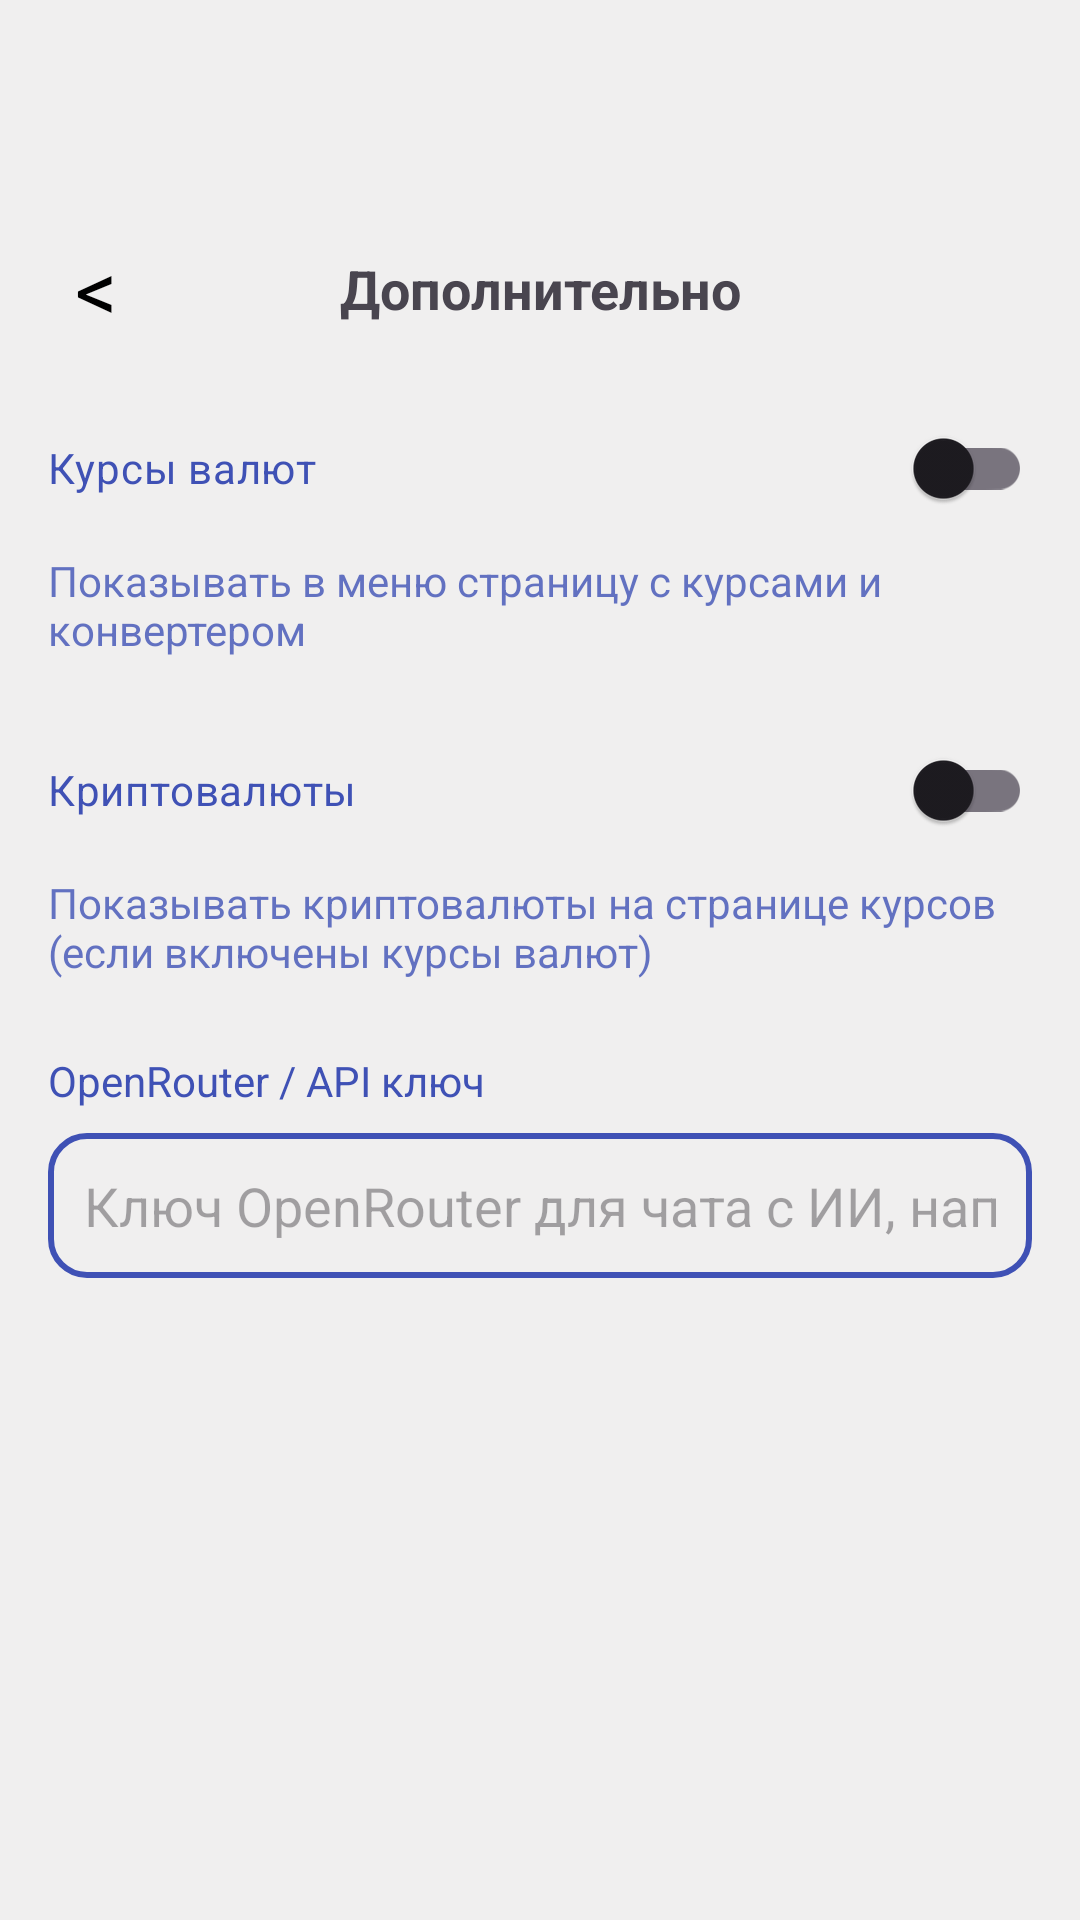

Here is an Android app screen rendered from its layout file. Give the layout XML and the strings, colors and styles it references.
<!-- AndroidManifest.xml: application theme Theme.Friday_Helper -->
<!-- res/layout/activity_settings_extra.xml -->
<?xml version="1.0" encoding="utf-8"?>
<androidx.constraintlayout.widget.ConstraintLayout xmlns:android="http://schemas.android.com/apk/res/android"
    xmlns:app="http://schemas.android.com/apk/res-auto"
    android:id="@+id/rootExtra"
    android:layout_width="match_parent"
    android:layout_height="match_parent"
    android:background="@color/warm_gray">

    <com.google.android.material.appbar.MaterialToolbar
        android:id="@+id/toolbar"
        android:layout_width="0dp"
        android:layout_height="wrap_content"
        android:background="@color/warm_gray"
        app:layout_constraintTop_toTopOf="parent"
        app:layout_constraintStart_toStartOf="parent"
        app:layout_constraintEnd_toEndOf="parent"
        app:title=""
        app:navigationIcon="@null"
        app:titleTextColor="@color/default_accent" />

        <TextView
            android:id="@+id/btnBack"
            android:layout_width="40dp"
            android:layout_height="40dp"
            android:layout_margin="12dp"
            android:gravity="center"
            android:text="&lt;"
            android:textSize="28sp"
            android:textColor="@android:color/black"
            android:background="?attr/selectableItemBackgroundBorderless"
            android:clickable="true"
            android:focusable="true"
            android:contentDescription="@string/action_cancel"
            app:layout_constraintTop_toBottomOf="@id/toolbar"
            app:layout_constraintStart_toStartOf="parent" />

    <TextView
        android:id="@+id/tvTitle"
        android:layout_width="wrap_content"
        android:layout_height="wrap_content"
        android:text="@string/title_extra"
        android:textStyle="bold"
        android:textSize="18sp"
        app:layout_constraintTop_toTopOf="@id/btnBack"
        app:layout_constraintBottom_toBottomOf="@id/btnBack"
        app:layout_constraintStart_toStartOf="parent"
        app:layout_constraintEnd_toEndOf="parent" />

    <ScrollView
        android:layout_width="0dp"
        android:layout_height="0dp"
        android:fillViewport="true"
        app:layout_constraintTop_toBottomOf="@id/btnBack"
        app:layout_constraintBottom_toBottomOf="parent"
        app:layout_constraintStart_toStartOf="parent"
        app:layout_constraintEnd_toEndOf="parent">

        <androidx.constraintlayout.widget.ConstraintLayout
            android:layout_width="match_parent"
            android:layout_height="wrap_content"
            android:padding="16dp"
            android:paddingBottom="24dp">

            <com.google.android.material.switchmaterial.SwitchMaterial
                android:id="@+id/switchRates"
                android:layout_width="0dp"
                android:layout_height="wrap_content"
                android:text="@string/label_rates"
                android:textColor="@color/default_accent"
                app:layout_constraintTop_toTopOf="parent"
                app:layout_constraintStart_toStartOf="parent"
                app:layout_constraintEnd_toEndOf="parent" />

            <TextView
                android:id="@+id/ratesHint"
                android:layout_width="0dp"
                android:layout_height="wrap_content"
                android:text="@string/hint_rates"
                android:textColor="@color/default_accent"
                android:alpha="0.8"
                android:layout_marginTop="4dp"
                app:layout_constraintTop_toBottomOf="@id/switchRates"
                app:layout_constraintStart_toStartOf="@id/switchRates"
                app:layout_constraintEnd_toEndOf="@id/switchRates" />

            <com.google.android.material.switchmaterial.SwitchMaterial
                android:id="@+id/switchCrypto"
                android:layout_width="0dp"
                android:layout_height="wrap_content"
                android:layout_marginTop="20dp"
                android:text="@string/label_crypto"
                android:textColor="@color/default_accent"
                app:layout_constraintTop_toBottomOf="@id/ratesHint"
                app:layout_constraintStart_toStartOf="parent"
                app:layout_constraintEnd_toEndOf="parent" />

            <TextView
                android:id="@+id/cryptoHint"
                android:layout_width="0dp"
                android:layout_height="wrap_content"
                android:text="@string/hint_crypto"
                android:textColor="@color/default_accent"
                android:alpha="0.8"
                android:layout_marginTop="4dp"
                app:layout_constraintTop_toBottomOf="@id/switchCrypto"
                app:layout_constraintStart_toStartOf="@id/switchCrypto"
                app:layout_constraintEnd_toEndOf="@id/switchCrypto" />

            <TextView
                android:id="@+id/openaiKeyLabel"
                android:layout_width="0dp"
                android:layout_height="wrap_content"
                android:layout_marginTop="24dp"
                android:text="@string/label_openai_api_key"
                android:textColor="@color/default_accent"
                app:layout_constraintTop_toBottomOf="@id/cryptoHint"
                app:layout_constraintStart_toStartOf="parent"
                app:layout_constraintEnd_toEndOf="parent" />

            <EditText
                android:id="@+id/openaiKeyInput"
                android:layout_width="0dp"
                android:layout_height="wrap_content"
                android:layout_marginTop="8dp"
                android:inputType="textPassword"
                android:hint="@string/hint_openai_api_key"
                android:background="@drawable/bg_button_warm_gray"
                android:padding="12dp"
                app:layout_constraintTop_toBottomOf="@id/openaiKeyLabel"
                app:layout_constraintStart_toStartOf="parent"
                app:layout_constraintEnd_toEndOf="parent" />

        </androidx.constraintlayout.widget.ConstraintLayout>
    </ScrollView>

</androidx.constraintlayout.widget.ConstraintLayout>
<!-- resources referenced by this layout -->
<resources>
  <color name="default_accent">#3F51B5</color>
  <color name="warm_gray">#F0EFEF</color>
  <!-- drawable bg_button_warm_gray (drawable) -->
  <?xml version="1.0" encoding="utf-8"?>
  <shape xmlns:android="http://schemas.android.com/apk/res/android" android:shape="rectangle">
      <solid android:color="@color/warm_gray" />
      <stroke android:width="2dp" android:color="@color/default_accent" />
      <corners android:radius="12dp" />
  </shape>
  <string name="action_cancel">Отмена</string>
  <string name="hint_crypto">Показывать криптовалюты на странице курсов (если включены курсы валют)</string>
  <string name="hint_openai_api_key">Ключ OpenRouter для чата с ИИ, например DeepSeek (сохраняется на устройстве)</string>
  <string name="hint_rates">Показывать в меню страницу с курсами и конвертером</string>
  <string name="label_crypto">Криптовалюты</string>
  <string name="label_openai_api_key">OpenRouter / API ключ</string>
  <string name="label_rates">Курсы валют</string>
  <string name="title_extra">Дополнительно</string>
  <style name="Theme.Friday_Helper" parent="Base.Theme.Friday_Helper" />
  <style name="Base.Theme.Friday_Helper" parent="Theme.Material3.DayNight.NoActionBar">
          
          
      </style>
</resources>
